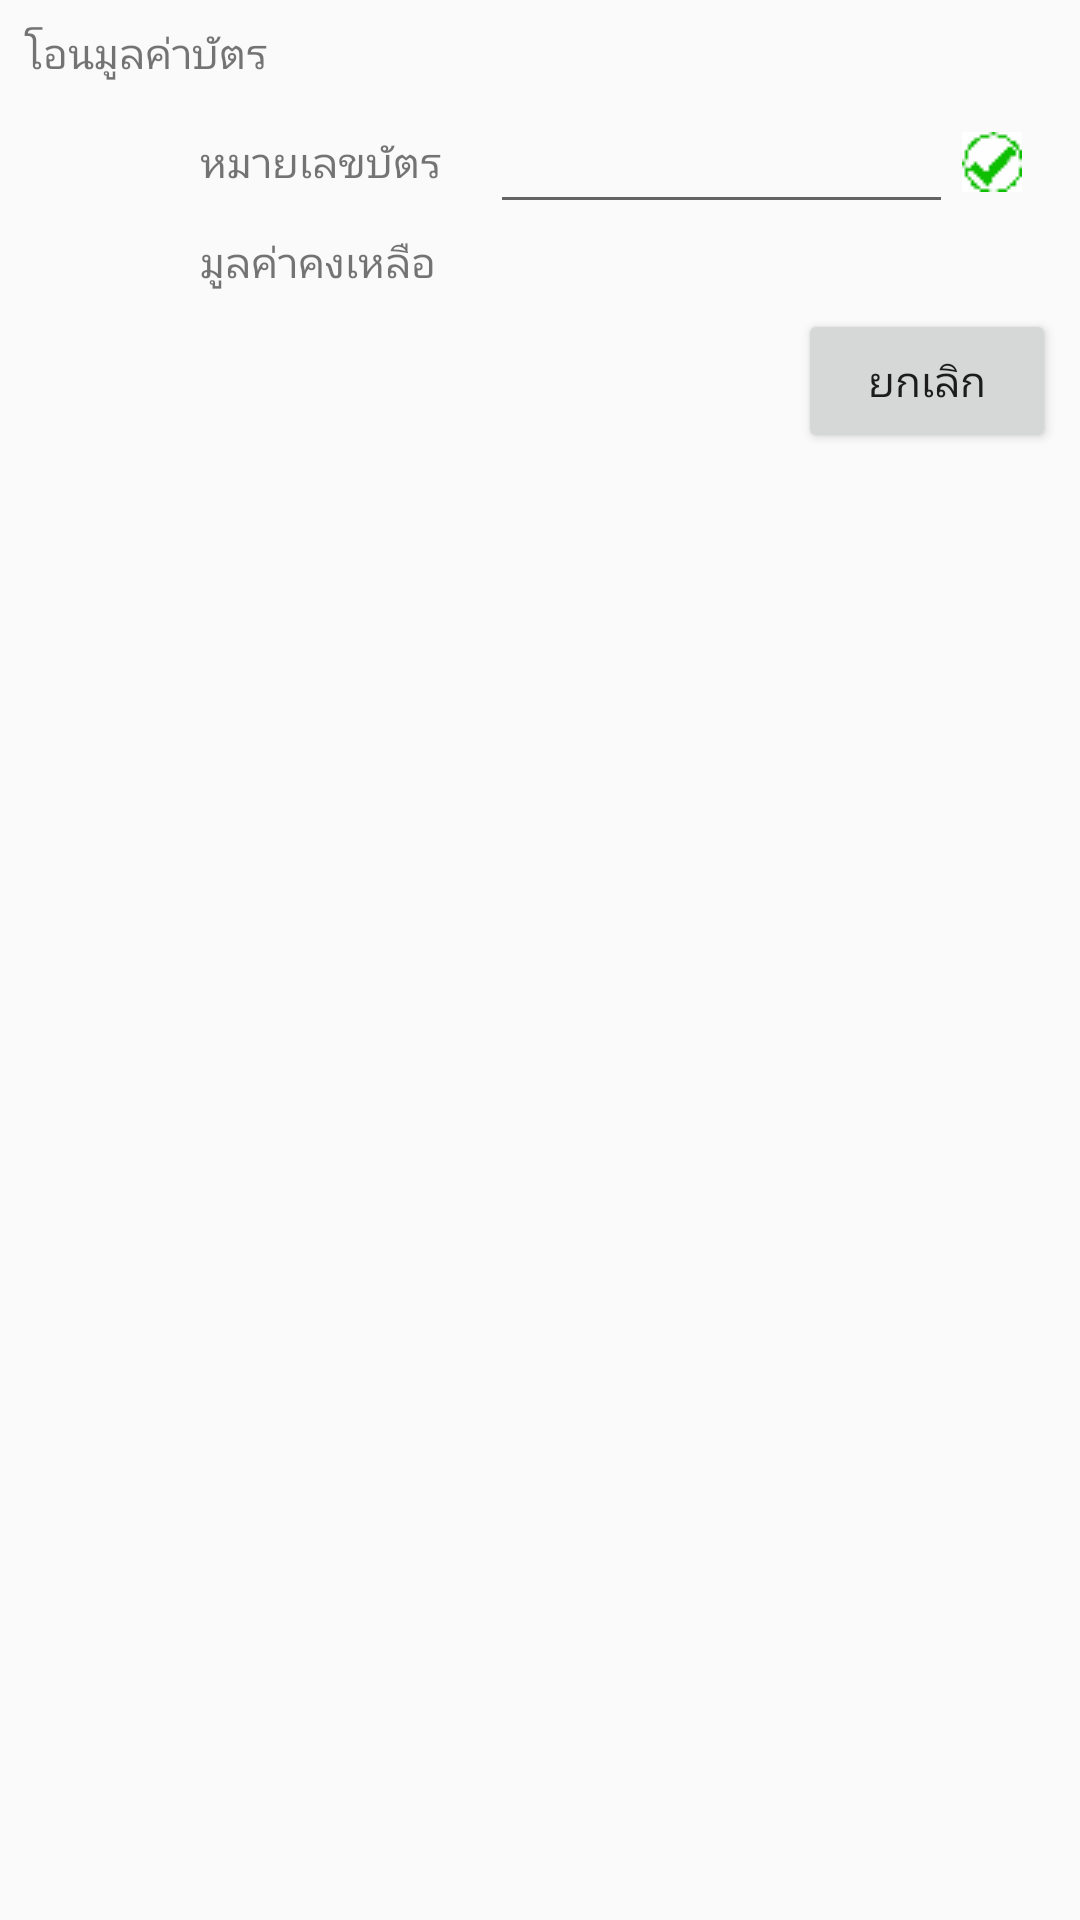

Write the Android layout XML for this screen, with the resource values it uses.
<!-- AndroidManifest.xml: application theme Theme.AppCompat.Light -->
<!-- res/layout/transfer_multi_popup.xml -->
<?xml version="1.0" encoding="utf-8"?>
<android.support.constraint.ConstraintLayout
    xmlns:android="http://schemas.android.com/apk/res/android"
    xmlns:tools="http://schemas.android.com/tools"
    xmlns:app="http://schemas.android.com/apk/res-auto"
    android:layout_width="match_parent"
    android:layout_height="match_parent"
    style="?colorbg"
    tools:context="com.wf.demo.wfv30.MainActivity">


    <LinearLayout
        android:layout_width="0dp"
        android:layout_height="wrap_content"
        android:layout_marginEnd="8dp"
        android:layout_marginLeft="8dp"
        android:layout_marginRight="8dp"
        android:layout_marginStart="8dp"
        android:layout_marginTop="8dp"
        android:orientation="vertical"
        app:layout_constraintHorizontal_bias="0.0"
        app:layout_constraintLeft_toLeftOf="parent"
        app:layout_constraintRight_toRightOf="parent"
        app:layout_constraintTop_toTopOf="parent">

        <TextView
            android:id="@+id/MainText"
            style="?ptextmain"
            android:layout_width="match_parent"
            android:layout_height="wrap_content"
            android:paddingBottom="@dimen/SpaceRow"
            android:text="@string/TPTransfer" />

        <LinearLayout
            android:layout_width="match_parent"
            android:layout_height="wrap_content"
            style="?pbg"
            android:orientation="horizontal"
            android:paddingBottom="@dimen/Space"
            android:paddingTop="@dimen/Space">

            <android.support.constraint.ConstraintLayout
                android:layout_width="match_parent"
                android:layout_height="match_parent">

                <LinearLayout
                    android:layout_width="0dp"
                    android:layout_height="wrap_content"
                    android:orientation="vertical"
                    app:layout_constraintBottom_toBottomOf="parent"
                    app:layout_constraintLeft_toLeftOf="parent"
                    app:layout_constraintRight_toRightOf="parent"
                    app:layout_constraintTop_toTopOf="parent">

                    <LinearLayout
                        android:layout_width="match_parent"
                        android:layout_height="match_parent"
                        android:orientation="horizontal">

                        <EditText
                            android:id="@+id/CardNoFrom"
                            android:layout_width="wrap_content"
                            android:layout_height="wrap_content"
                            android:layout_weight="1"
                            android:ems="10"
                            android:inputType="text"
                            android:visibility="gone"
                            android:text="" />
                    </LinearLayout>

                    <LinearLayout
                        android:layout_width="match_parent"
                        android:layout_height="match_parent"
                        android:layout_marginEnd="8dp"
                        android:layout_marginLeft="8dp"
                        android:layout_marginRight="8dp"
                        android:layout_marginStart="8dp"
                        android:orientation="horizontal"
                        app:layout_constraintBottom_toBottomOf="parent"
                        app:layout_constraintLeft_toLeftOf="parent"
                        app:layout_constraintRight_toRightOf="parent"
                        app:layout_constraintTop_toTopOf="parent">

                        <TextView
                            android:id="@+id/textView"
                            style="?text"
                            android:layout_width="0dp"
                            android:layout_height="match_parent"
                            android:layout_weight="0.4"
                            android:gravity="center"
                            android:text="@string/CardNo"
                            android:textAlignment="textEnd" />

                        <Space
                            android:layout_width="0dp"
                            android:layout_height="match_parent"
                            android:layout_weight="0.05" />

                        <EditText
                            android:id="@+id/CardNo"
                            style="?edittext"
                            android:layout_width="0dp"
                            android:layout_height="match_parent"
                            android:layout_weight="0.47"
                            android:ems="10"
                            android:nextFocusDown="@+id/CardNo"
                            android:selectAllOnFocus="true"
                            android:inputType="text" />

                        <ImageButton
                            android:id="@+id/CheckCard"
                            style="?button"
                            android:layout_width="0dp"
                            android:layout_height="match_parent"
                            android:layout_weight="0.08"
                            android:background="@android:color/transparent"
                            app:srcCompat="@drawable/check" />


                    </LinearLayout>

                    <LinearLayout
                        android:layout_width="match_parent"
                        android:layout_height="@dimen/Space"
                        android:orientation="horizontal"></LinearLayout>

                    <LinearLayout
                        android:layout_width="match_parent"
                        android:layout_height="match_parent"
                        android:orientation="horizontal">

                        <TextView
                            style="?text"
                            android:layout_width="0dp"
                            android:layout_height="match_parent"
                            android:layout_weight="0.4"
                            android:gravity="center"
                            android:text="@string/RemainAmt"
                            android:textAlignment="textEnd" />

                        <Space
                            android:layout_width="0dp"
                            android:layout_height="match_parent"
                            android:layout_weight="0.05" />

                        <TextView
                            android:id="@+id/AmtRemain"
                            style="?text"
                            android:layout_width="0dp"
                            android:layout_height="match_parent"
                            android:layout_weight="0.45"
                            android:gravity="center"
                            android:textAlignment="textEnd" />

                        <Space
                            android:layout_width="0dp"
                            android:layout_height="match_parent"
                            android:layout_weight="0.1" />

                    </LinearLayout>

                </LinearLayout>

            </android.support.constraint.ConstraintLayout>

        </LinearLayout>

        <LinearLayout
            android:layout_width="match_parent"
            android:layout_height="wrap_content"
            android:orientation="horizontal">

            <Space
                android:layout_width="0dp"
                android:layout_height="wrap_content"
                android:layout_weight="0.6" />

            <Button
                android:id="@+id/Cancel"
                style="?button"
                android:layout_width="0dp"
                android:layout_height="wrap_content"
                android:layout_marginBottom="@dimen/SpaceRow"
                android:layout_marginTop="@dimen/SpaceRow"
                android:layout_weight="0.2"
                android:text="@string/Cancel" />
        </LinearLayout>

    </LinearLayout>
</android.support.constraint.ConstraintLayout>
<!-- resources referenced by this layout -->
<resources>
  <dimen name="Space">3dp</dimen>
  <dimen name="SpaceRow">3dp</dimen>
  <!-- drawable check: png bitmap (drawable, 969 bytes) -->
  <string name="Cancel">ยกเลิก</string>
  <string name="CardNo">หมายเลขบัตร</string>
  <string name="RemainAmt">มูลค่าคงเหลือ</string>
  <string name="TPTransfer">โอนมูลค่าบัตร</string>
</resources>
